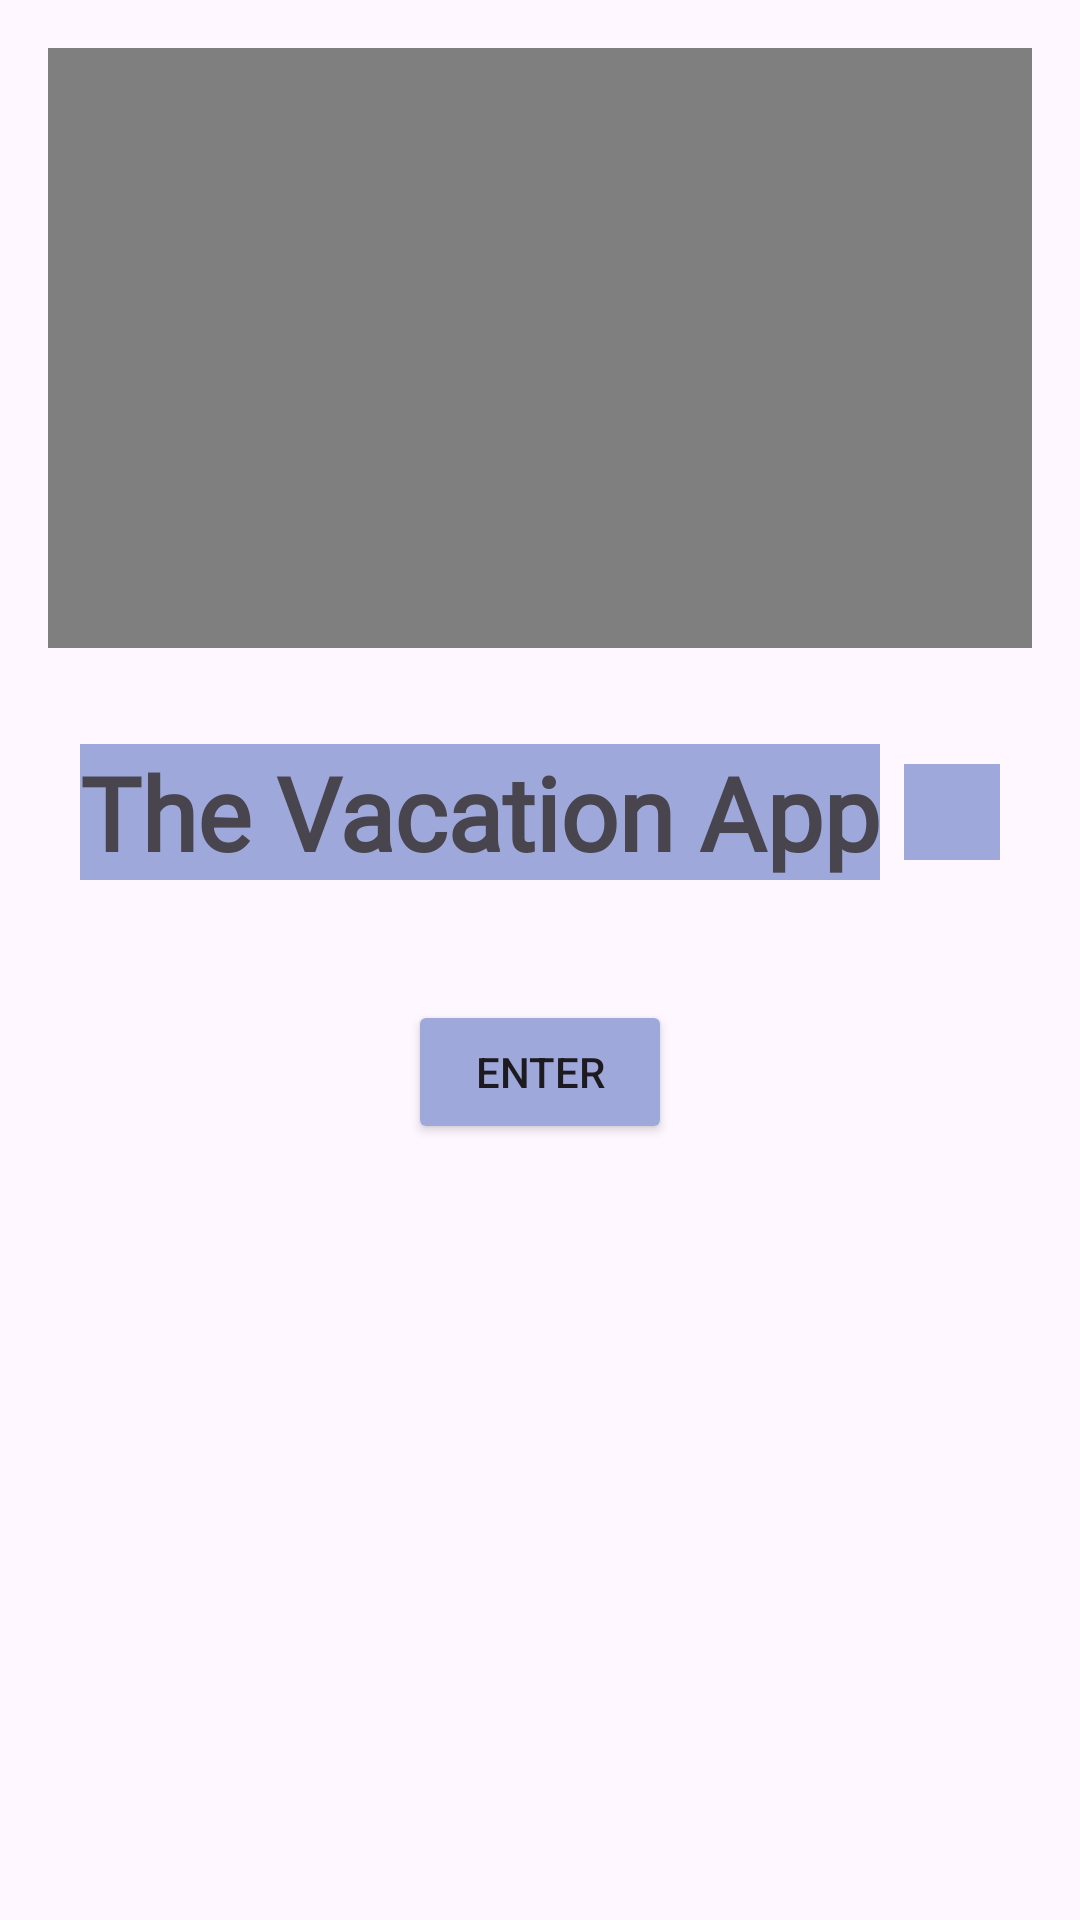

This screen was rendered from an Android layout file. Write that file and the resources it references.
<!-- AndroidManifest.xml: application theme Theme.D308Project -->
<!-- res/layout/activity_main.xml -->
<?xml version="1.0" encoding="utf-8"?>
<androidx.constraintlayout.widget.ConstraintLayout
    xmlns:android="http://schemas.android.com/apk/res/android"
    xmlns:app="http://schemas.android.com/apk/res-auto"
    xmlns:tools="http://schemas.android.com/tools"
    android:id="@+id/main"
    android:layout_width="match_parent"
    android:layout_height="match_parent"
    tools:context="com.example.d308project.ui.MainActivity">

    
    <VideoView
        android:id="@+id/videoView"
        android:layout_width="0dp"
        android:layout_height="200dp"
        android:layout_margin="16dp"
        android:contentDescription="Intro video"
        app:layout_constraintTop_toTopOf="parent"
        app:layout_constraintStart_toStartOf="parent"
        app:layout_constraintEnd_toEndOf="parent" />

    
    <LinearLayout
        android:id="@+id/titleContainer"
        android:layout_width="wrap_content"
        android:layout_height="wrap_content"
        android:orientation="horizontal"
        android:gravity="center"
        android:layout_marginTop="32dp"
        app:layout_constraintTop_toBottomOf="@id/videoView"
        app:layout_constraintStart_toStartOf="parent"
        app:layout_constraintEnd_toEndOf="parent">

        <TextView
            android:id="@+id/titleText"
            android:layout_width="wrap_content"
            android:layout_height="wrap_content"
            android:text="The Vacation App"
            android:textSize="34sp"
            android:textStyle="bold"
            android:background="#9FA8DA"
            android:fontFamily="@font/abril_fatface" />

        <ImageView
            android:id="@+id/imageView"
            android:layout_width="32dp"
            android:layout_height="32dp"
            android:layout_marginStart="8dp"
            android:rotation="90"
            android:background="#9FA8DA"
            android:contentDescription="Airplane icon"
            app:srcCompat="@drawable/baseline_airplanemode_active_24" />

    </LinearLayout>

    
    <Button
        android:id="@+id/button"
        android:layout_width="wrap_content"
        android:layout_height="wrap_content"
        android:text="Enter"
        android:layout_marginTop="40dp"
        android:backgroundTint="#9FA8DA"
        app:layout_constraintTop_toBottomOf="@id/titleContainer"
        app:layout_constraintStart_toStartOf="parent"
        app:layout_constraintEnd_toEndOf="parent" />



</androidx.constraintlayout.widget.ConstraintLayout>
<!-- resources referenced by this layout -->
<resources>
  <style name="Theme.D308Project" parent="Base.Theme.D308Project" />
  <style name="Base.Theme.D308Project" parent="Theme.Material3.DayNight">
          
          
      </style>
</resources>
